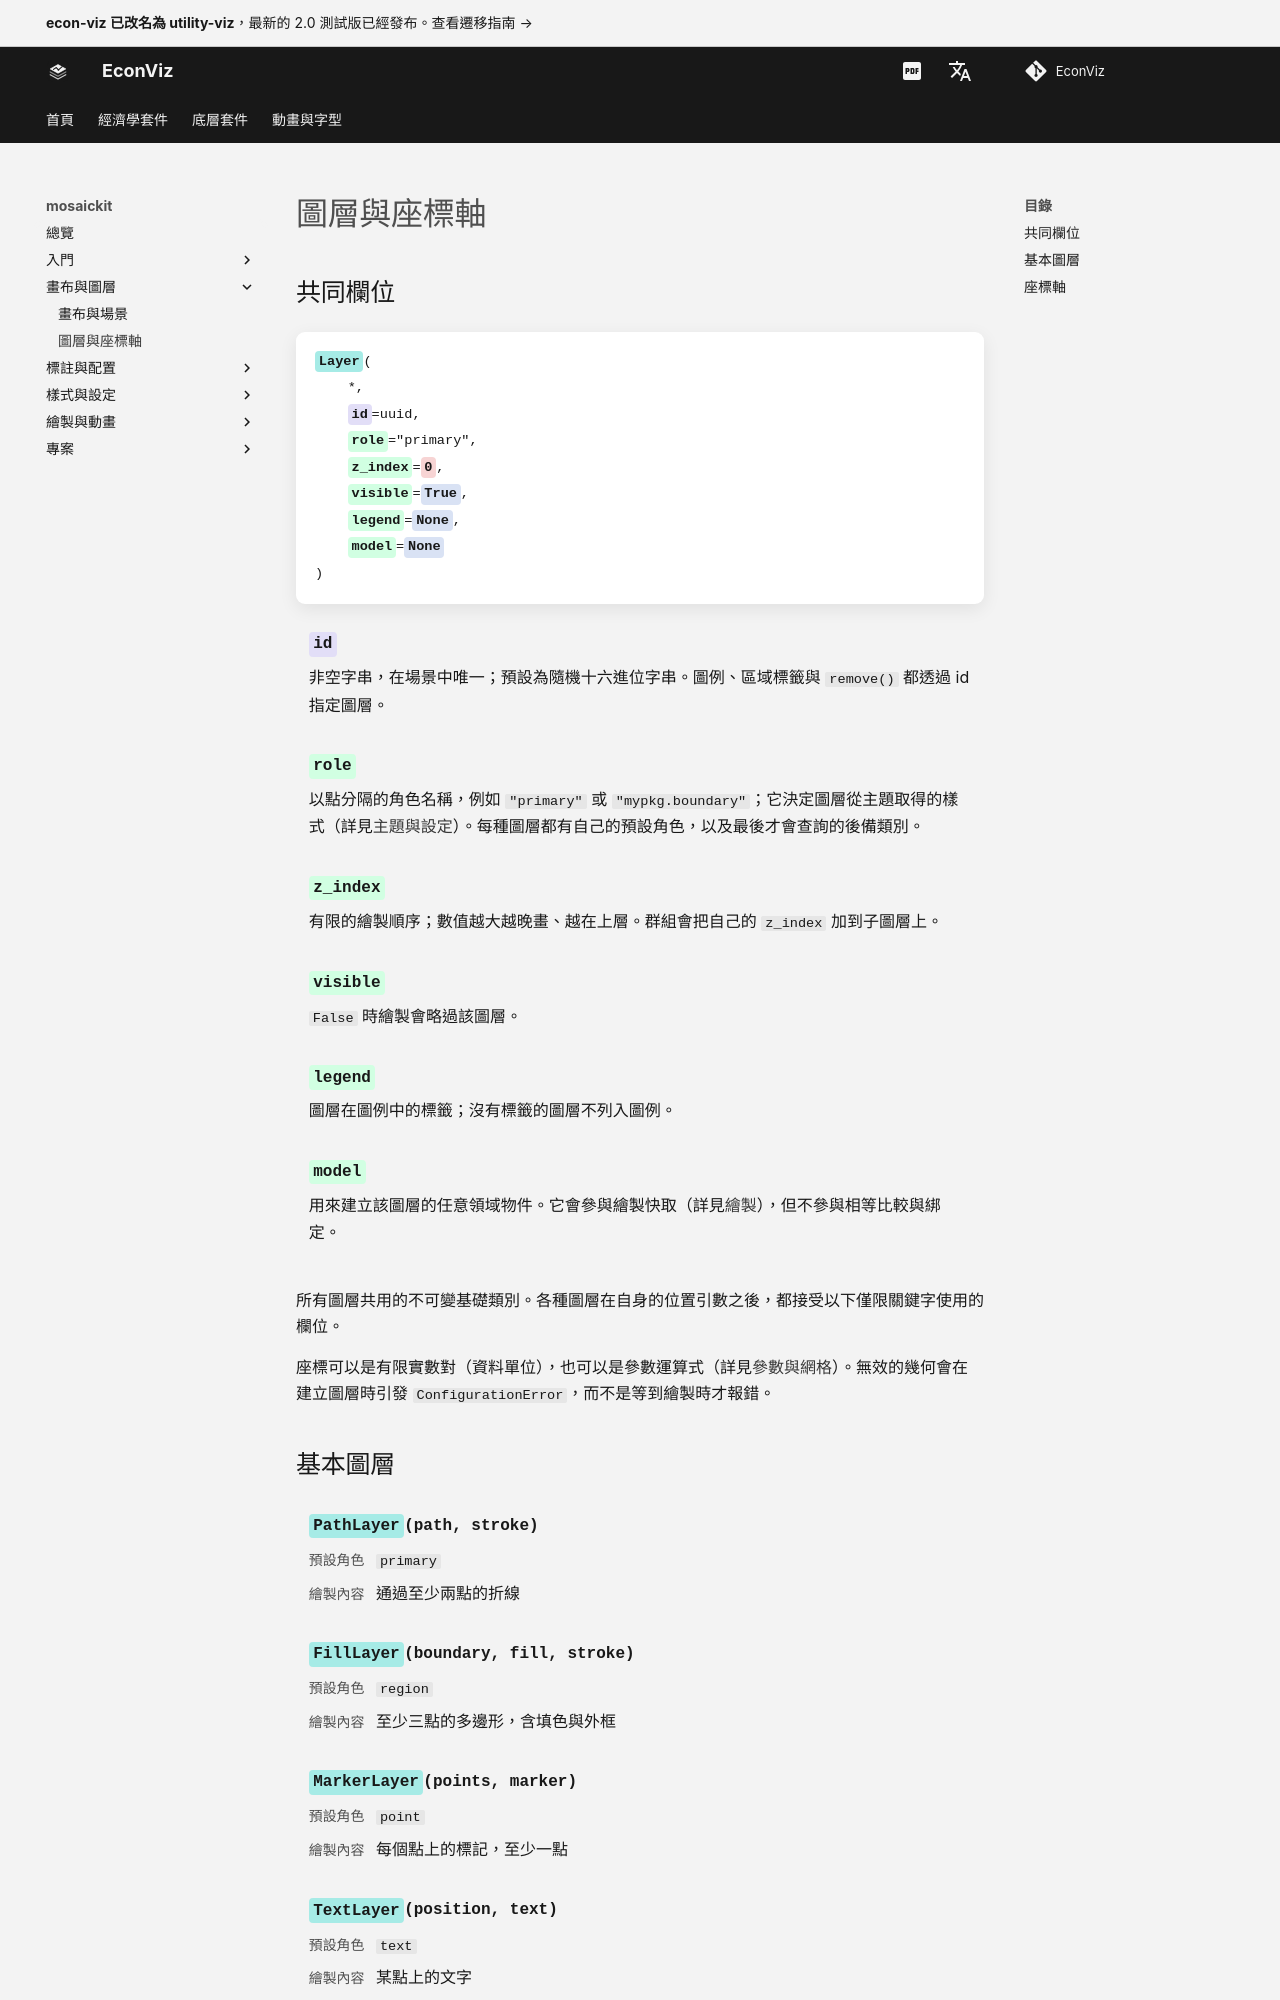

repository: EconViz/econ-viz-docs · page: zh-TW/mosaickit/guides/layers/index.html · generator: mkdocs

---
seo_title: "圖層與座標軸"
---

# 圖層與座標軸

<span id="sec-layers"></span>

## 共同欄位

<!-- api: agora.mosaickit.guides_layers_1 -->

所有圖層共用的不可變基礎類別。各種圖層在自身的位置引數之後，都接受以下僅限關鍵字使用的欄位。

座標可以是有限實數對（資料單位），也可以是參數運算式（詳見[參數與網格](parameters.md#sec-parameters)）。無效的幾何會在建立圖層時引發 `ConfigurationError`，而不是等到繪製時才報錯。
